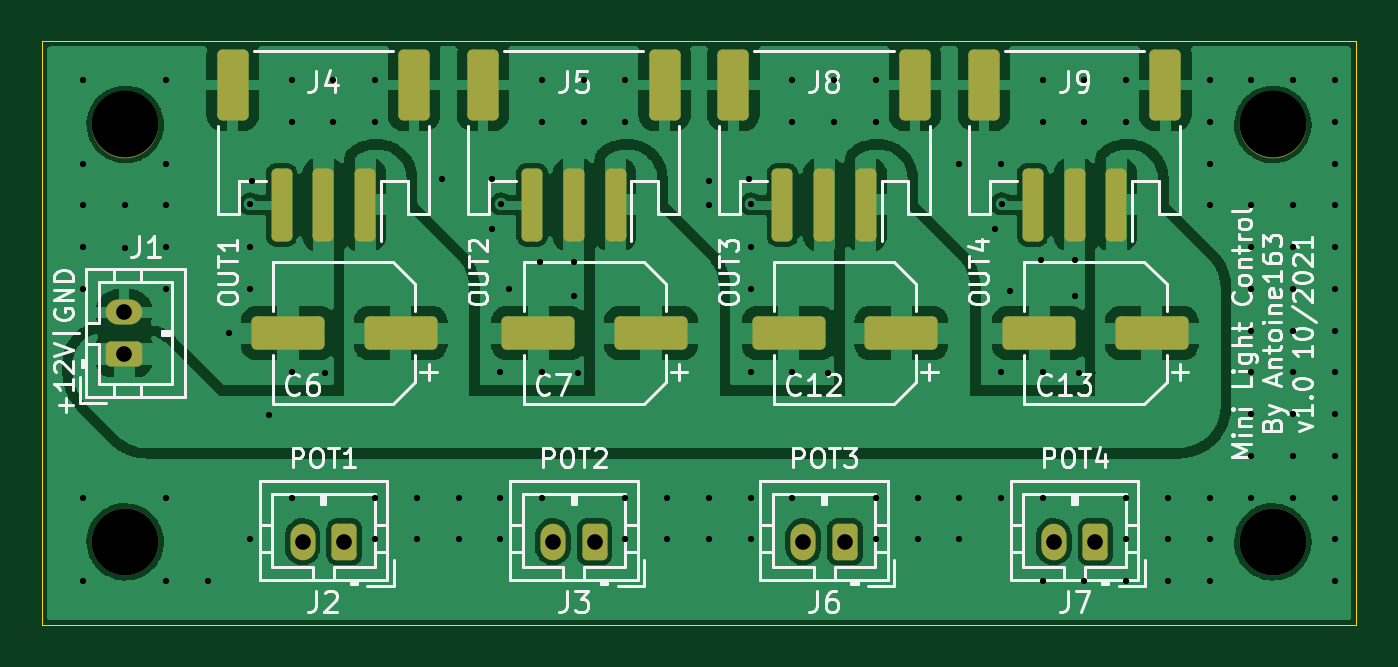
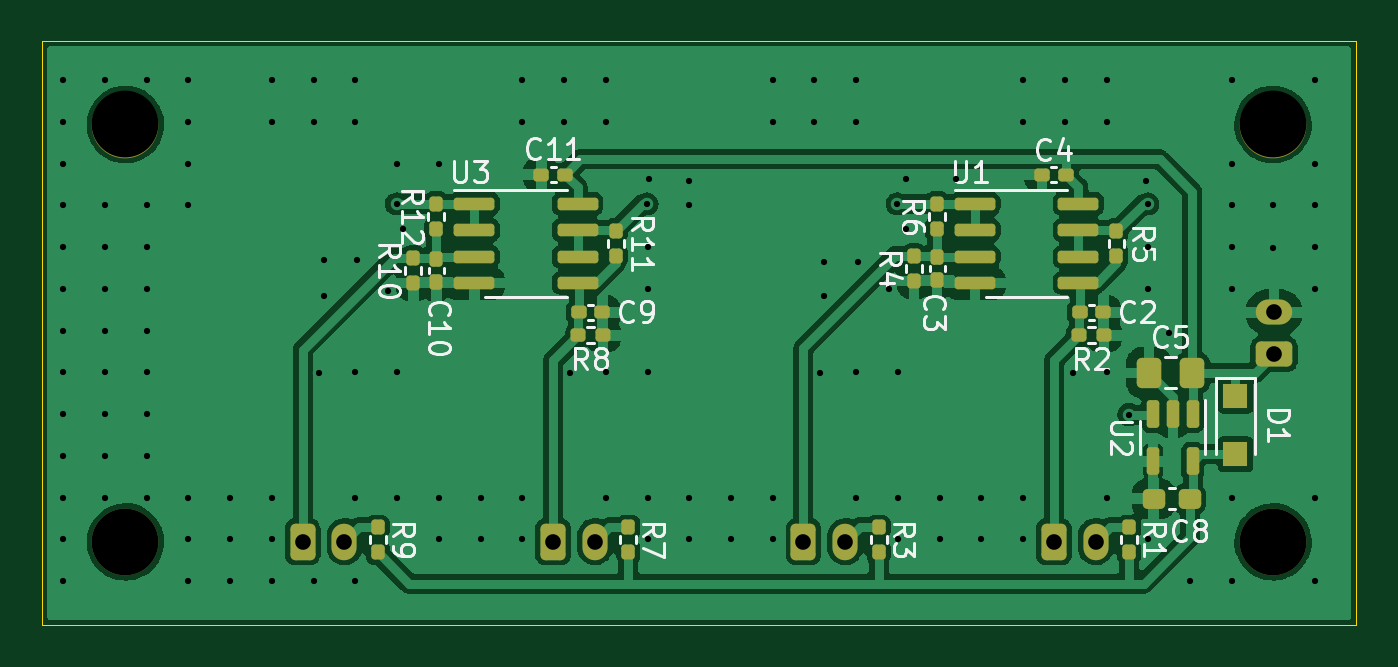
Circuit board: 11 layer files. Board 63.0 x 28.0 mm.
- bottom_copper: mini_light_control-B_Cu.gbr (120263 bytes)
- bottom_mask: mini_light_control-B_Mask.gbr (5077 bytes)
- paste: mini_light_control-B_Paste.gbr (4219 bytes)
- bottom_silk: mini_light_control-B_Silkscreen.gbr (21346 bytes)
- outline: mini_light_control-Edge_Cuts.gbr (733 bytes)
- top_copper: mini_light_control-F_Cu.gbr (147304 bytes)
- top_mask: mini_light_control-F_Mask.gbr (3114 bytes)
- paste: mini_light_control-F_Paste.gbr (2251 bytes)
- top_silk: mini_light_control-F_Silkscreen.gbr (38822 bytes)
- drill: mini_light_control-NPTH.drl (447 bytes)
- drill: mini_light_control-PTH.drl (3016 bytes)

=== bottom_copper: mini_light_control-B_Cu.gbr (120263 bytes, source omitted) ===
=== bottom_mask: mini_light_control-B_Mask.gbr ===
%TF.GenerationSoftware,KiCad,Pcbnew,(5.99.0-12650-g5c402a64ab)*%
%TF.CreationDate,2021-10-10T22:09:24+02:00*%
%TF.ProjectId,mini_light_control,6d696e69-5f6c-4696-9768-745f636f6e74,v1.0*%
%TF.SameCoordinates,Original*%
%TF.FileFunction,Soldermask,Bot*%
%TF.FilePolarity,Negative*%
%FSLAX46Y46*%
G04 Gerber Fmt 4.6, Leading zero omitted, Abs format (unit mm)*
G04 Created by KiCad (PCBNEW (5.99.0-12650-g5c402a64ab)) date 2021-10-10 22:09:24*
%MOMM*%
%LPD*%
G01*
G04 APERTURE LIST*
G04 Aperture macros list*
%AMRoundRect*
0 Rectangle with rounded corners*
0 $1 Rounding radius*
0 $2 $3 $4 $5 $6 $7 $8 $9 X,Y pos of 4 corners*
0 Add a 4 corners polygon primitive as box body*
4,1,4,$2,$3,$4,$5,$6,$7,$8,$9,$2,$3,0*
0 Add four circle primitives for the rounded corners*
1,1,$1+$1,$2,$3*
1,1,$1+$1,$4,$5*
1,1,$1+$1,$6,$7*
1,1,$1+$1,$8,$9*
0 Add four rect primitives between the rounded corners*
20,1,$1+$1,$2,$3,$4,$5,0*
20,1,$1+$1,$4,$5,$6,$7,0*
20,1,$1+$1,$6,$7,$8,$9,0*
20,1,$1+$1,$8,$9,$2,$3,0*%
G04 Aperture macros list end*
%ADD10RoundRect,0.250000X0.350000X0.625000X-0.350000X0.625000X-0.350000X-0.625000X0.350000X-0.625000X0*%
%ADD11O,1.200000X1.750000*%
%ADD12C,3.200000*%
%ADD13RoundRect,0.250000X0.625000X-0.350000X0.625000X0.350000X-0.625000X0.350000X-0.625000X-0.350000X0*%
%ADD14O,1.750000X1.200000*%
%ADD15RoundRect,0.150000X0.825000X0.150000X-0.825000X0.150000X-0.825000X-0.150000X0.825000X-0.150000X0*%
%ADD16RoundRect,0.160000X0.160000X-0.197500X0.160000X0.197500X-0.160000X0.197500X-0.160000X-0.197500X0*%
%ADD17RoundRect,0.160000X-0.160000X0.197500X-0.160000X-0.197500X0.160000X-0.197500X0.160000X0.197500X0*%
%ADD18RoundRect,0.160000X-0.197500X-0.160000X0.197500X-0.160000X0.197500X0.160000X-0.197500X0.160000X0*%
%ADD19RoundRect,0.155000X-0.155000X0.212500X-0.155000X-0.212500X0.155000X-0.212500X0.155000X0.212500X0*%
%ADD20RoundRect,0.155000X-0.212500X-0.155000X0.212500X-0.155000X0.212500X0.155000X-0.212500X0.155000X0*%
%ADD21RoundRect,0.155000X0.212500X0.155000X-0.212500X0.155000X-0.212500X-0.155000X0.212500X-0.155000X0*%
%ADD22RoundRect,0.237500X-0.300000X-0.237500X0.300000X-0.237500X0.300000X0.237500X-0.300000X0.237500X0*%
%ADD23RoundRect,0.150000X-0.150000X0.512500X-0.150000X-0.512500X0.150000X-0.512500X0.150000X0.512500X0*%
%ADD24RoundRect,0.250000X-0.337500X-0.475000X0.337500X-0.475000X0.337500X0.475000X-0.337500X0.475000X0*%
%ADD25R,1.200000X1.200000*%
G04 APERTURE END LIST*
D10*
%TO.C,J7*%
X151000000Y-59000000D03*
D11*
X149000000Y-59000000D03*
%TD*%
D12*
%TO.C,H1*%
X159500000Y-59000000D03*
%TD*%
%TO.C,H4*%
X159500000Y-39000000D03*
%TD*%
D10*
%TO.C,J3*%
X127000000Y-59000000D03*
D11*
X125000000Y-59000000D03*
%TD*%
D12*
%TO.C,H3*%
X104500000Y-39000000D03*
%TD*%
D10*
%TO.C,J6*%
X139000000Y-59000000D03*
D11*
X137000000Y-59000000D03*
%TD*%
D10*
%TO.C,J2*%
X115000000Y-59000000D03*
D11*
X113000000Y-59000000D03*
%TD*%
D12*
%TO.C,H2*%
X104500000Y-59000000D03*
%TD*%
D13*
%TO.C,J1*%
X104450000Y-50000000D03*
D14*
X104450000Y-48000000D03*
%TD*%
D15*
%TO.C,U3*%
X142775000Y-42795000D03*
X142775000Y-44065000D03*
X142775000Y-45335000D03*
X142775000Y-46605000D03*
X137825000Y-46605000D03*
X137825000Y-45335000D03*
X137825000Y-44065000D03*
X137825000Y-42795000D03*
%TD*%
D16*
%TO.C,R4*%
X121700000Y-46497500D03*
X121700000Y-45302500D03*
%TD*%
D17*
%TO.C,R1*%
X111400000Y-58302500D03*
X111400000Y-59497500D03*
%TD*%
%TO.C,R7*%
X135400000Y-58302500D03*
X135400000Y-59497500D03*
%TD*%
D18*
%TO.C,R8*%
X136602500Y-49100000D03*
X137797500Y-49100000D03*
%TD*%
D16*
%TO.C,R10*%
X145700000Y-46597500D03*
X145700000Y-45402500D03*
%TD*%
%TO.C,R6*%
X120600000Y-43997500D03*
X120600000Y-42802500D03*
%TD*%
D19*
%TO.C,C10*%
X144600000Y-45432500D03*
X144600000Y-46567500D03*
%TD*%
D20*
%TO.C,C11*%
X138432500Y-41400000D03*
X139567500Y-41400000D03*
%TD*%
D21*
%TO.C,C9*%
X137767500Y-48000000D03*
X136632500Y-48000000D03*
%TD*%
D22*
%TO.C,C8*%
X108487502Y-56937501D03*
X110212502Y-56937501D03*
%TD*%
D19*
%TO.C,C3*%
X120600000Y-45332500D03*
X120600000Y-46467500D03*
%TD*%
D16*
%TO.C,R11*%
X136000000Y-45297500D03*
X136000000Y-44102500D03*
%TD*%
D20*
%TO.C,C4*%
X114432500Y-41400000D03*
X115567500Y-41400000D03*
%TD*%
D15*
%TO.C,U1*%
X118775000Y-42795000D03*
X118775000Y-44065000D03*
X118775000Y-45335000D03*
X118775000Y-46605000D03*
X113825000Y-46605000D03*
X113825000Y-45335000D03*
X113825000Y-44065000D03*
X113825000Y-42795000D03*
%TD*%
D16*
%TO.C,R12*%
X144600000Y-43997500D03*
X144600000Y-42802500D03*
%TD*%
D18*
%TO.C,R2*%
X112602500Y-49100000D03*
X113797500Y-49100000D03*
%TD*%
D17*
%TO.C,R3*%
X123400000Y-58302500D03*
X123400000Y-59497500D03*
%TD*%
%TO.C,R9*%
X147400000Y-58302500D03*
X147400000Y-59497500D03*
%TD*%
D23*
%TO.C,U2*%
X108350000Y-52862500D03*
X109300000Y-52862500D03*
X110250000Y-52862500D03*
X110250000Y-55137500D03*
X108350000Y-55137500D03*
%TD*%
D21*
%TO.C,C2*%
X113767500Y-48000000D03*
X112632500Y-48000000D03*
%TD*%
D24*
%TO.C,C5*%
X108362500Y-50900000D03*
X110437500Y-50900000D03*
%TD*%
D25*
%TO.C,D1*%
X106300000Y-52000000D03*
X106300000Y-54800000D03*
%TD*%
D16*
%TO.C,R5*%
X112000000Y-45297500D03*
X112000000Y-44102500D03*
%TD*%
M02*

=== paste: mini_light_control-B_Paste.gbr ===
%TF.GenerationSoftware,KiCad,Pcbnew,(5.99.0-12650-g5c402a64ab)*%
%TF.CreationDate,2021-10-10T22:09:24+02:00*%
%TF.ProjectId,mini_light_control,6d696e69-5f6c-4696-9768-745f636f6e74,v1.0*%
%TF.SameCoordinates,Original*%
%TF.FileFunction,Paste,Bot*%
%TF.FilePolarity,Positive*%
%FSLAX46Y46*%
G04 Gerber Fmt 4.6, Leading zero omitted, Abs format (unit mm)*
G04 Created by KiCad (PCBNEW (5.99.0-12650-g5c402a64ab)) date 2021-10-10 22:09:24*
%MOMM*%
%LPD*%
G01*
G04 APERTURE LIST*
G04 Aperture macros list*
%AMRoundRect*
0 Rectangle with rounded corners*
0 $1 Rounding radius*
0 $2 $3 $4 $5 $6 $7 $8 $9 X,Y pos of 4 corners*
0 Add a 4 corners polygon primitive as box body*
4,1,4,$2,$3,$4,$5,$6,$7,$8,$9,$2,$3,0*
0 Add four circle primitives for the rounded corners*
1,1,$1+$1,$2,$3*
1,1,$1+$1,$4,$5*
1,1,$1+$1,$6,$7*
1,1,$1+$1,$8,$9*
0 Add four rect primitives between the rounded corners*
20,1,$1+$1,$2,$3,$4,$5,0*
20,1,$1+$1,$4,$5,$6,$7,0*
20,1,$1+$1,$6,$7,$8,$9,0*
20,1,$1+$1,$8,$9,$2,$3,0*%
G04 Aperture macros list end*
%ADD10RoundRect,0.150000X0.825000X0.150000X-0.825000X0.150000X-0.825000X-0.150000X0.825000X-0.150000X0*%
%ADD11RoundRect,0.160000X0.160000X-0.197500X0.160000X0.197500X-0.160000X0.197500X-0.160000X-0.197500X0*%
%ADD12RoundRect,0.160000X-0.160000X0.197500X-0.160000X-0.197500X0.160000X-0.197500X0.160000X0.197500X0*%
%ADD13RoundRect,0.160000X-0.197500X-0.160000X0.197500X-0.160000X0.197500X0.160000X-0.197500X0.160000X0*%
%ADD14RoundRect,0.155000X-0.155000X0.212500X-0.155000X-0.212500X0.155000X-0.212500X0.155000X0.212500X0*%
%ADD15RoundRect,0.155000X-0.212500X-0.155000X0.212500X-0.155000X0.212500X0.155000X-0.212500X0.155000X0*%
%ADD16RoundRect,0.155000X0.212500X0.155000X-0.212500X0.155000X-0.212500X-0.155000X0.212500X-0.155000X0*%
%ADD17RoundRect,0.237500X-0.300000X-0.237500X0.300000X-0.237500X0.300000X0.237500X-0.300000X0.237500X0*%
%ADD18RoundRect,0.150000X-0.150000X0.512500X-0.150000X-0.512500X0.150000X-0.512500X0.150000X0.512500X0*%
%ADD19RoundRect,0.250000X-0.337500X-0.475000X0.337500X-0.475000X0.337500X0.475000X-0.337500X0.475000X0*%
%ADD20R,1.200000X1.200000*%
G04 APERTURE END LIST*
D10*
%TO.C,U3*%
X142775000Y-42795000D03*
X142775000Y-44065000D03*
X142775000Y-45335000D03*
X142775000Y-46605000D03*
X137825000Y-46605000D03*
X137825000Y-45335000D03*
X137825000Y-44065000D03*
X137825000Y-42795000D03*
%TD*%
D11*
%TO.C,R4*%
X121700000Y-46497500D03*
X121700000Y-45302500D03*
%TD*%
D12*
%TO.C,R1*%
X111400000Y-58302500D03*
X111400000Y-59497500D03*
%TD*%
%TO.C,R7*%
X135400000Y-58302500D03*
X135400000Y-59497500D03*
%TD*%
D13*
%TO.C,R8*%
X136602500Y-49100000D03*
X137797500Y-49100000D03*
%TD*%
D11*
%TO.C,R10*%
X145700000Y-46597500D03*
X145700000Y-45402500D03*
%TD*%
%TO.C,R6*%
X120600000Y-43997500D03*
X120600000Y-42802500D03*
%TD*%
D14*
%TO.C,C10*%
X144600000Y-45432500D03*
X144600000Y-46567500D03*
%TD*%
D15*
%TO.C,C11*%
X138432500Y-41400000D03*
X139567500Y-41400000D03*
%TD*%
D16*
%TO.C,C9*%
X137767500Y-48000000D03*
X136632500Y-48000000D03*
%TD*%
D17*
%TO.C,C8*%
X108487502Y-56937501D03*
X110212502Y-56937501D03*
%TD*%
D14*
%TO.C,C3*%
X120600000Y-45332500D03*
X120600000Y-46467500D03*
%TD*%
D11*
%TO.C,R11*%
X136000000Y-45297500D03*
X136000000Y-44102500D03*
%TD*%
D15*
%TO.C,C4*%
X114432500Y-41400000D03*
X115567500Y-41400000D03*
%TD*%
D10*
%TO.C,U1*%
X118775000Y-42795000D03*
X118775000Y-44065000D03*
X118775000Y-45335000D03*
X118775000Y-46605000D03*
X113825000Y-46605000D03*
X113825000Y-45335000D03*
X113825000Y-44065000D03*
X113825000Y-42795000D03*
%TD*%
D11*
%TO.C,R12*%
X144600000Y-43997500D03*
X144600000Y-42802500D03*
%TD*%
D13*
%TO.C,R2*%
X112602500Y-49100000D03*
X113797500Y-49100000D03*
%TD*%
D12*
%TO.C,R3*%
X123400000Y-58302500D03*
X123400000Y-59497500D03*
%TD*%
%TO.C,R9*%
X147400000Y-58302500D03*
X147400000Y-59497500D03*
%TD*%
D18*
%TO.C,U2*%
X108350000Y-52862500D03*
X109300000Y-52862500D03*
X110250000Y-52862500D03*
X110250000Y-55137500D03*
X108350000Y-55137500D03*
%TD*%
D16*
%TO.C,C2*%
X113767500Y-48000000D03*
X112632500Y-48000000D03*
%TD*%
D19*
%TO.C,C5*%
X108362500Y-50900000D03*
X110437500Y-50900000D03*
%TD*%
D20*
%TO.C,D1*%
X106300000Y-52000000D03*
X106300000Y-54800000D03*
%TD*%
D11*
%TO.C,R5*%
X112000000Y-45297500D03*
X112000000Y-44102500D03*
%TD*%
M02*

=== bottom_silk: mini_light_control-B_Silkscreen.gbr (21346 bytes, source omitted) ===
=== outline: mini_light_control-Edge_Cuts.gbr ===
%TF.GenerationSoftware,KiCad,Pcbnew,(5.99.0-12650-g5c402a64ab)*%
%TF.CreationDate,2021-10-10T22:09:24+02:00*%
%TF.ProjectId,mini_light_control,6d696e69-5f6c-4696-9768-745f636f6e74,v1.0*%
%TF.SameCoordinates,Original*%
%TF.FileFunction,Profile,NP*%
%FSLAX46Y46*%
G04 Gerber Fmt 4.6, Leading zero omitted, Abs format (unit mm)*
G04 Created by KiCad (PCBNEW (5.99.0-12650-g5c402a64ab)) date 2021-10-10 22:09:24*
%MOMM*%
%LPD*%
G01*
G04 APERTURE LIST*
%TA.AperFunction,Profile*%
%ADD10C,0.050000*%
%TD*%
G04 APERTURE END LIST*
D10*
X163500000Y-35000000D02*
X163500000Y-63000000D01*
X163500000Y-63000000D02*
X100500000Y-63000000D01*
X100500000Y-35000000D02*
X163500000Y-35000000D01*
X100500000Y-63000000D02*
X100500000Y-35000000D01*
M02*

=== top_copper: mini_light_control-F_Cu.gbr (147304 bytes, source omitted) ===
=== top_mask: mini_light_control-F_Mask.gbr (3114 bytes, source withheld) ===
=== paste: mini_light_control-F_Paste.gbr (2251 bytes, source withheld) ===
=== top_silk: mini_light_control-F_Silkscreen.gbr (38822 bytes, source omitted) ===
=== drill: mini_light_control-NPTH.drl ===
M48
; DRILL file {KiCad (5.99.0-12650-g5c402a64ab)} date Sun 10 Oct 2021 10:09:26 PM CEST
; FORMAT={-:-/ absolute / inch / decimal}
; #@! TF.CreationDate,2021-10-10T22:09:26+02:00
; #@! TF.GenerationSoftware,Kicad,Pcbnew,(5.99.0-12650-g5c402a64ab)
; #@! TF.FileFunction,NonPlated,1,2,NPTH
FMAT,2
INCH
; #@! TA.AperFunction,NonPlated,NPTH,ComponentDrill
T1C0.1260
%
G90
G05
T1
X4.1142Y-1.5354
X4.1142Y-2.3228
X6.2795Y-1.5354
X6.2795Y-2.3228
T0
M30

=== drill: mini_light_control-PTH.drl ===
M48
; DRILL file {KiCad (5.99.0-12650-g5c402a64ab)} date Sun 10 Oct 2021 10:09:26 PM CEST
; FORMAT={-:-/ absolute / inch / decimal}
; #@! TF.CreationDate,2021-10-10T22:09:26+02:00
; #@! TF.GenerationSoftware,Kicad,Pcbnew,(5.99.0-12650-g5c402a64ab)
; #@! TF.FileFunction,Plated,1,2,PTH
FMAT,2
INCH
; #@! TA.AperFunction,Plated,PTH,ViaDrill
T1C0.0118
; #@! TA.AperFunction,Plated,PTH,ComponentDrill
T2C0.0295
%
G90
G05
T1
X4.0344Y-1.4518
X4.0344Y-1.6093
X4.0344Y-1.688
X4.0344Y-1.7667
X4.0344Y-1.8455
X4.0344Y-2.2392
X4.0344Y-2.3967
X4.1132Y-1.688
X4.1142Y-1.7677
X4.1919Y-1.4518
X4.1919Y-1.6093
X4.1919Y-1.688
X4.1919Y-1.7667
X4.1919Y-1.8455
X4.1919Y-2.2392
X4.1919Y-2.3967
X4.2707Y-2.3967
X4.311Y-1.9291
X4.3494Y-1.7667
X4.3494Y-1.8455
X4.3494Y-2.3179
X4.3504Y-1.685
X4.3543Y-1.6417
X4.3858Y-2.0827
X4.4281Y-1.4518
X4.4281Y-1.5305
X4.4281Y-2.003
X4.4281Y-2.2392
X4.4921Y-2.0039
X4.5069Y-1.4518
X4.5069Y-1.5305
X4.5856Y-1.4518
X4.5856Y-1.5305
X4.5856Y-2.2392
X4.5856Y-2.3179
X4.6644Y-2.2392
X4.6644Y-2.3179
X4.7126Y-1.6378
X4.7431Y-2.2392
X4.7431Y-2.3179
X4.8071Y-1.6378
X4.8071Y-1.7323
X4.8219Y-2.003
X4.8219Y-2.2392
X4.8219Y-2.3179
X4.8228Y-1.685
X4.8386Y-1.8465
X4.8976Y-1.7953
X4.9006Y-1.4518
X4.9006Y-1.5305
X4.9006Y-2.003
X4.9006Y-2.2392
X4.9606Y-1.7953
X4.9606Y-1.8583
X4.9685Y-2.0039
X4.9793Y-1.4518
X4.9793Y-1.5305
X5.0581Y-1.4518
X5.0581Y-1.5305
X5.0581Y-2.2392
X5.0581Y-2.3179
X5.1368Y-2.2392
X5.1368Y-2.3179
X5.2156Y-1.688
X5.2156Y-2.2392
X5.2156Y-2.3179
X5.2165Y-1.6417
X5.2913Y-1.6378
X5.2943Y-1.7667
X5.2943Y-1.8455
X5.2943Y-2.003
X5.2943Y-2.2392
X5.2943Y-2.3179
X5.2953Y-1.685
X5.373Y-1.4518
X5.373Y-1.5305
X5.373Y-2.003
X5.373Y-2.2392
X5.4409Y-2.0039
X5.4518Y-1.4518
X5.4518Y-1.5305
X5.5305Y-1.4518
X5.5305Y-1.5305
X5.5305Y-2.2392
X5.5305Y-2.3179
X5.6093Y-2.2392
X5.6093Y-2.3179
X5.688Y-1.6093
X5.688Y-2.2392
X5.688Y-2.3179
X5.7559Y-1.7323
X5.7667Y-1.6093
X5.7667Y-2.003
X5.7667Y-2.2392
X5.7677Y-1.685
X5.7835Y-1.8504
X5.8425Y-1.7913
X5.8455Y-1.4518
X5.8455Y-1.5305
X5.8455Y-2.003
X5.8455Y-2.2392
X5.8455Y-2.3967
X5.9055Y-1.7913
X5.9055Y-1.8583
X5.9134Y-2.0039
X5.9242Y-1.4518
X5.9242Y-1.5305
X5.9242Y-2.3967
X6.003Y-1.4518
X6.003Y-1.5305
X6.003Y-2.2392
X6.003Y-2.3179
X6.003Y-2.3967
X6.0817Y-2.2392
X6.0817Y-2.3179
X6.0817Y-2.3967
X6.1604Y-1.4518
X6.1604Y-1.5305
X6.1604Y-1.6093
X6.1604Y-1.688
X6.1604Y-2.2392
X6.1604Y-2.3179
X6.1604Y-2.3967
X6.2392Y-1.4518
X6.2392Y-1.688
X6.2392Y-1.7667
X6.2392Y-1.8455
X6.2392Y-1.9242
X6.2392Y-2.003
X6.2392Y-2.0817
X6.2392Y-2.1604
X6.2392Y-2.2392
X6.3179Y-1.4518
X6.3179Y-1.688
X6.3179Y-1.7667
X6.3179Y-1.8455
X6.3179Y-1.9242
X6.3179Y-2.003
X6.3179Y-2.0817
X6.3179Y-2.1604
X6.3179Y-2.2392
X6.3967Y-1.4518
X6.3967Y-1.5305
X6.3967Y-1.6093
X6.3967Y-1.688
X6.3967Y-1.7667
X6.3967Y-1.8455
X6.3967Y-1.9242
X6.3967Y-2.003
X6.3967Y-2.0817
X6.3967Y-2.1604
X6.3967Y-2.2392
X6.3967Y-2.3179
X6.3967Y-2.3967
T2
X4.1122Y-1.8898
X4.1122Y-1.9685
X4.4488Y-2.3228
X4.5276Y-2.3228
X4.9213Y-2.3228
X5.0Y-2.3228
X5.3937Y-2.3228
X5.4724Y-2.3228
X5.8661Y-2.3228
X5.9449Y-2.3228
T0
M30
